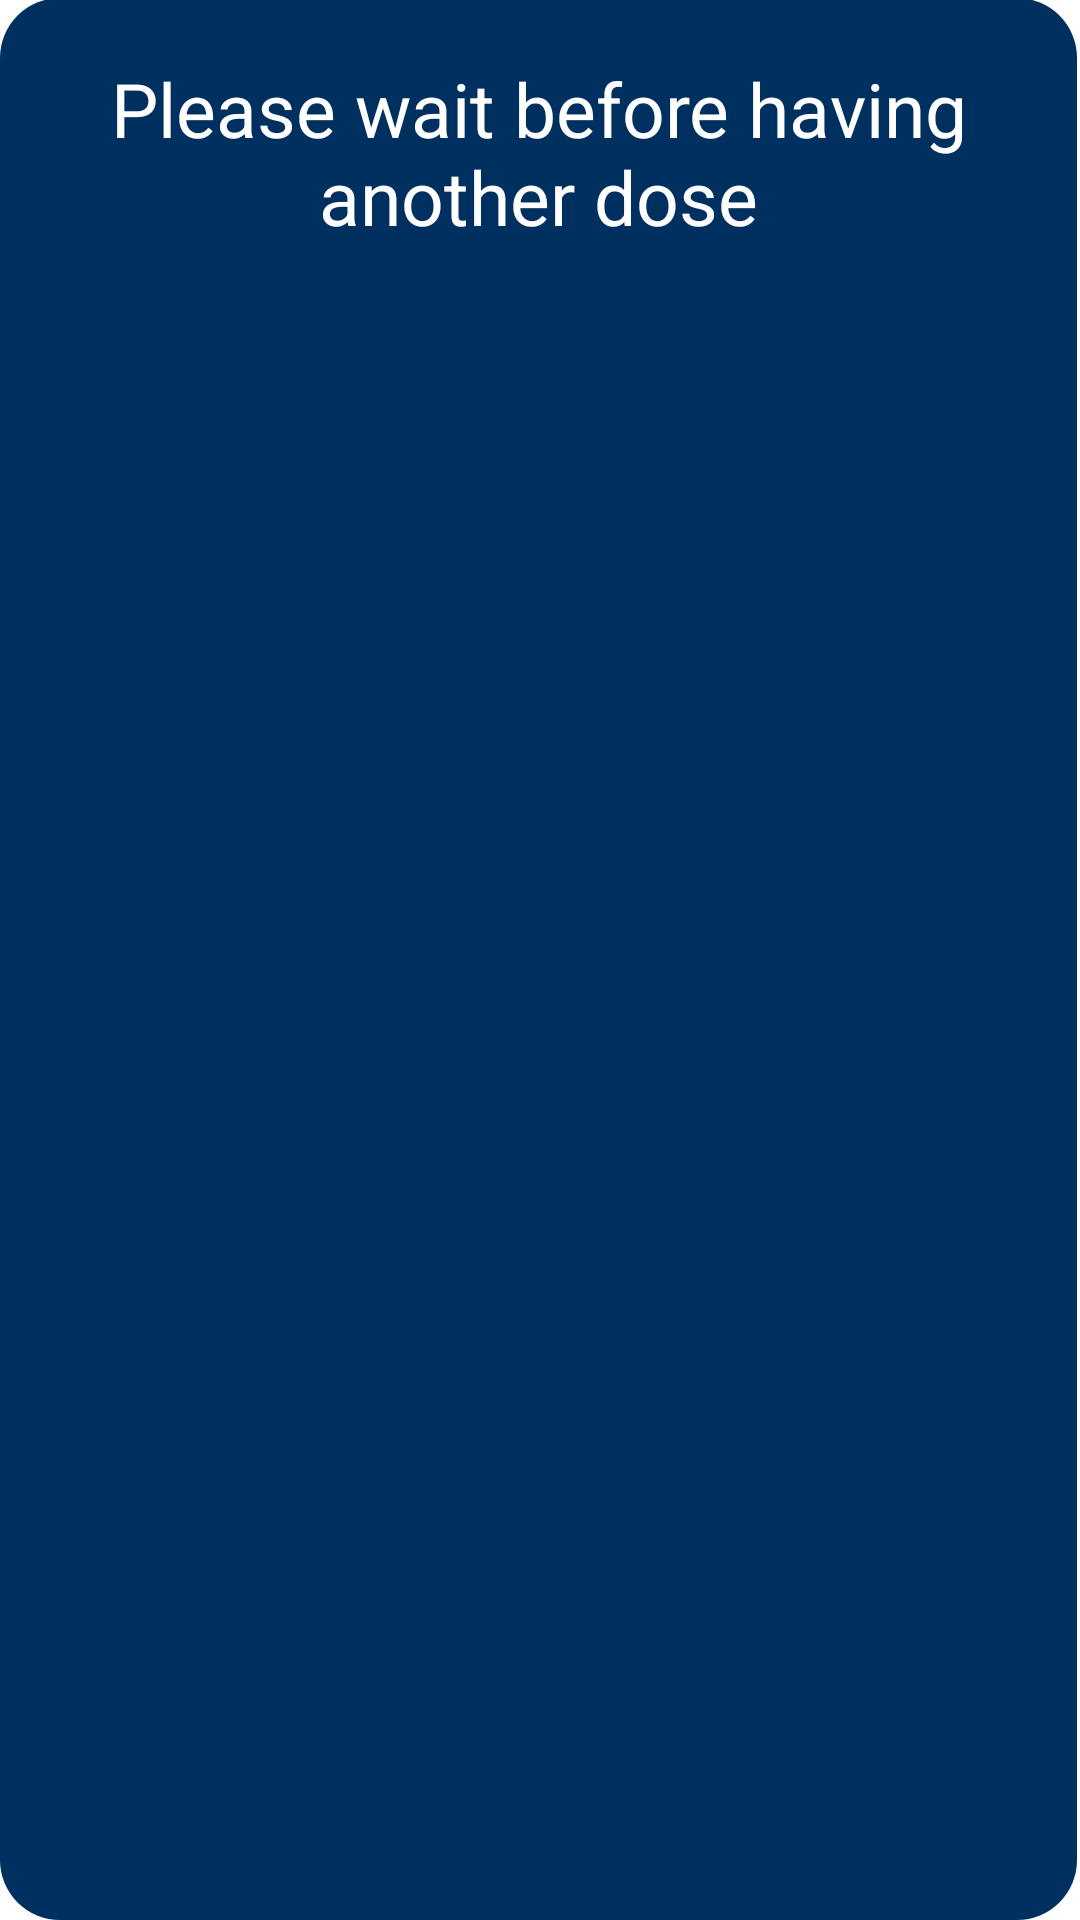

Layout XML and referenced resources for this Android screen:
<!-- AndroidManifest.xml: application theme Theme.AirPollutionMonitor -->
<!-- res/layout/activity_overdose_popup.xml -->
<?xml version="1.0" encoding="utf-8"?>
<RelativeLayout xmlns:android="http://schemas.android.com/apk/res/android"
    android:layout_width="match_parent"
    android:layout_height="match_parent"
    android:background="#FFFFFF">

    <TextView
        android:id="@+id/textView"
        android:layout_width="wrap_content"
        android:layout_height="852dp"
        android:layout_alignParentStart="true"
        android:layout_alignParentTop="true"
        android:layout_alignParentEnd="true"
        android:layout_alignParentBottom="true"
        android:layout_centerInParent="true"
        android:layout_marginStart="0dp"
        android:layout_marginTop="-1dp"
        android:layout_marginEnd="1dp"
        android:layout_marginBottom="0dp"
        android:autoSizeTextType="none"
        android:autoText="false"
        android:background="@drawable/overdose_popup_border"
        android:clickable="false"
        android:text="Please wait before having another dose"
        android:textAlignment="center"
        android:textAppearance="@style/TextAppearance.AppCompat.Large"
        android:textColor="#FFFFFF"
        android:textSize="25dp" />


</RelativeLayout>
<!-- resources referenced by this layout -->
<resources>
  <!-- drawable overdose_popup_border (drawable) -->
  <?xml version="1.0" encoding="utf-8"?>
  <shape xmlns:android="http://schemas.android.com/apk/res/android" android:shape="rectangle">
      <corners android:radius="20dp"/>
      <padding android:left="20dp" android:right="20dp" android:top="20dp" android:bottom="20dp"/>
      <solid android:color="#003060"/>
  </shape>
  <style name="Theme.AirPollutionMonitor" parent="Theme.MaterialComponents.DayNight.NoActionBar">
          
          <item name="colorPrimary">@color/white</item>
          <item name="colorPrimaryVariant">@color/white</item>
          <item name="colorOnPrimary">@color/white</item>
          
          <item name="colorSecondary">@color/teal_200</item>
          <item name="colorSecondaryVariant">@color/teal_700</item>
          <item name="colorOnSecondary">@color/white</item>
          
          <item name="android:statusBarColor" tools:targetApi="l">@color/white</item>
          
      </style>
  <color name="white">#FFFFFFFF</color>
  <color name="teal_200">#FF03DAC5</color>
  <color name="teal_700">#FF018786</color>
</resources>
